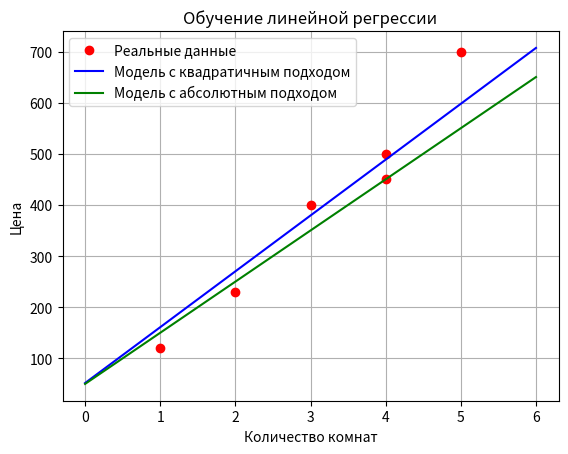

Reproduce this figure in Python.
from matplotlib import pyplot as plt
import numpy as np

original_base_price = 50
original_price_per_room = 100
nums_rooms = [4, 1, 4, 2, 3, 5]
prices = [500, 120, 450, 230, 400, 700]
learning_rate = 0.01

def square_trick(base_price, price_per_room, num_rooms, price, learning_rate):
    predicted_price = base_price + price_per_room*num_rooms
    base_price += learning_rate*(price-predicted_price)
    price_per_room += num_rooms*learning_rate*(price-predicted_price)
    return price_per_room, base_price
 
def absolute_trick(base_price, price_per_room, num_rooms, price, learning_rate):
    predicted_price = base_price + price_per_room*num_rooms
    if predicted_price > price:
        price_per_room -= learning_rate*num_rooms
        base_price -= learning_rate
    else:
        price_per_room += learning_rate*num_rooms
        base_price += learning_rate
    return price_per_room, base_price
    
plt.xlabel('Количество комнат')
plt.ylabel('Цена')
plt.title('Обучение линейной регрессии')
plt.plot(nums_rooms, prices, 'ro', label='Реальные данные')

#Линейная регрессия(квадратичный подход)
print(f"Квадратичный подход")
base_price = original_base_price
price_per_room = original_price_per_room
for i in range(len(prices)):
    price = prices[i]
    num_rooms = nums_rooms[i]
    price_per_room, base_price = square_trick(base_price, price_per_room, num_rooms, price, learning_rate)
    print(f"Эпоха №{i+1}")
    print(f"Цена за комнату: {price_per_room}")
    print(f"Начальная цена: {base_price}")

x = np.linspace(0, 6, 10)
y = base_price + price_per_room * x
plt.plot(x, y, label='Модель с квадратичным подходом', color = "blue")
 
#Линейная регрессия(абсолютный подход подход)
print(f"Абсолютный подход")
base_price = original_base_price
price_per_room = original_price_per_room
for i in range(len(prices)):
     price = prices[i]
     num_rooms = nums_rooms[i]
     price_per_room, base_price = absolute_trick(base_price, price_per_room, num_rooms, price, learning_rate)
     print(f"Эпоха №{i+1}")
     print(f"Цена за комнату: {price_per_room}")
     print(f"Начальная цена: {base_price}")

x = np.linspace(0, 6, 10)
y = base_price + price_per_room * x
plt.plot(x, y, label='Модель с абсолютным подходом', color = "green")

plt.legend()
plt.grid(True)
plt.show()
